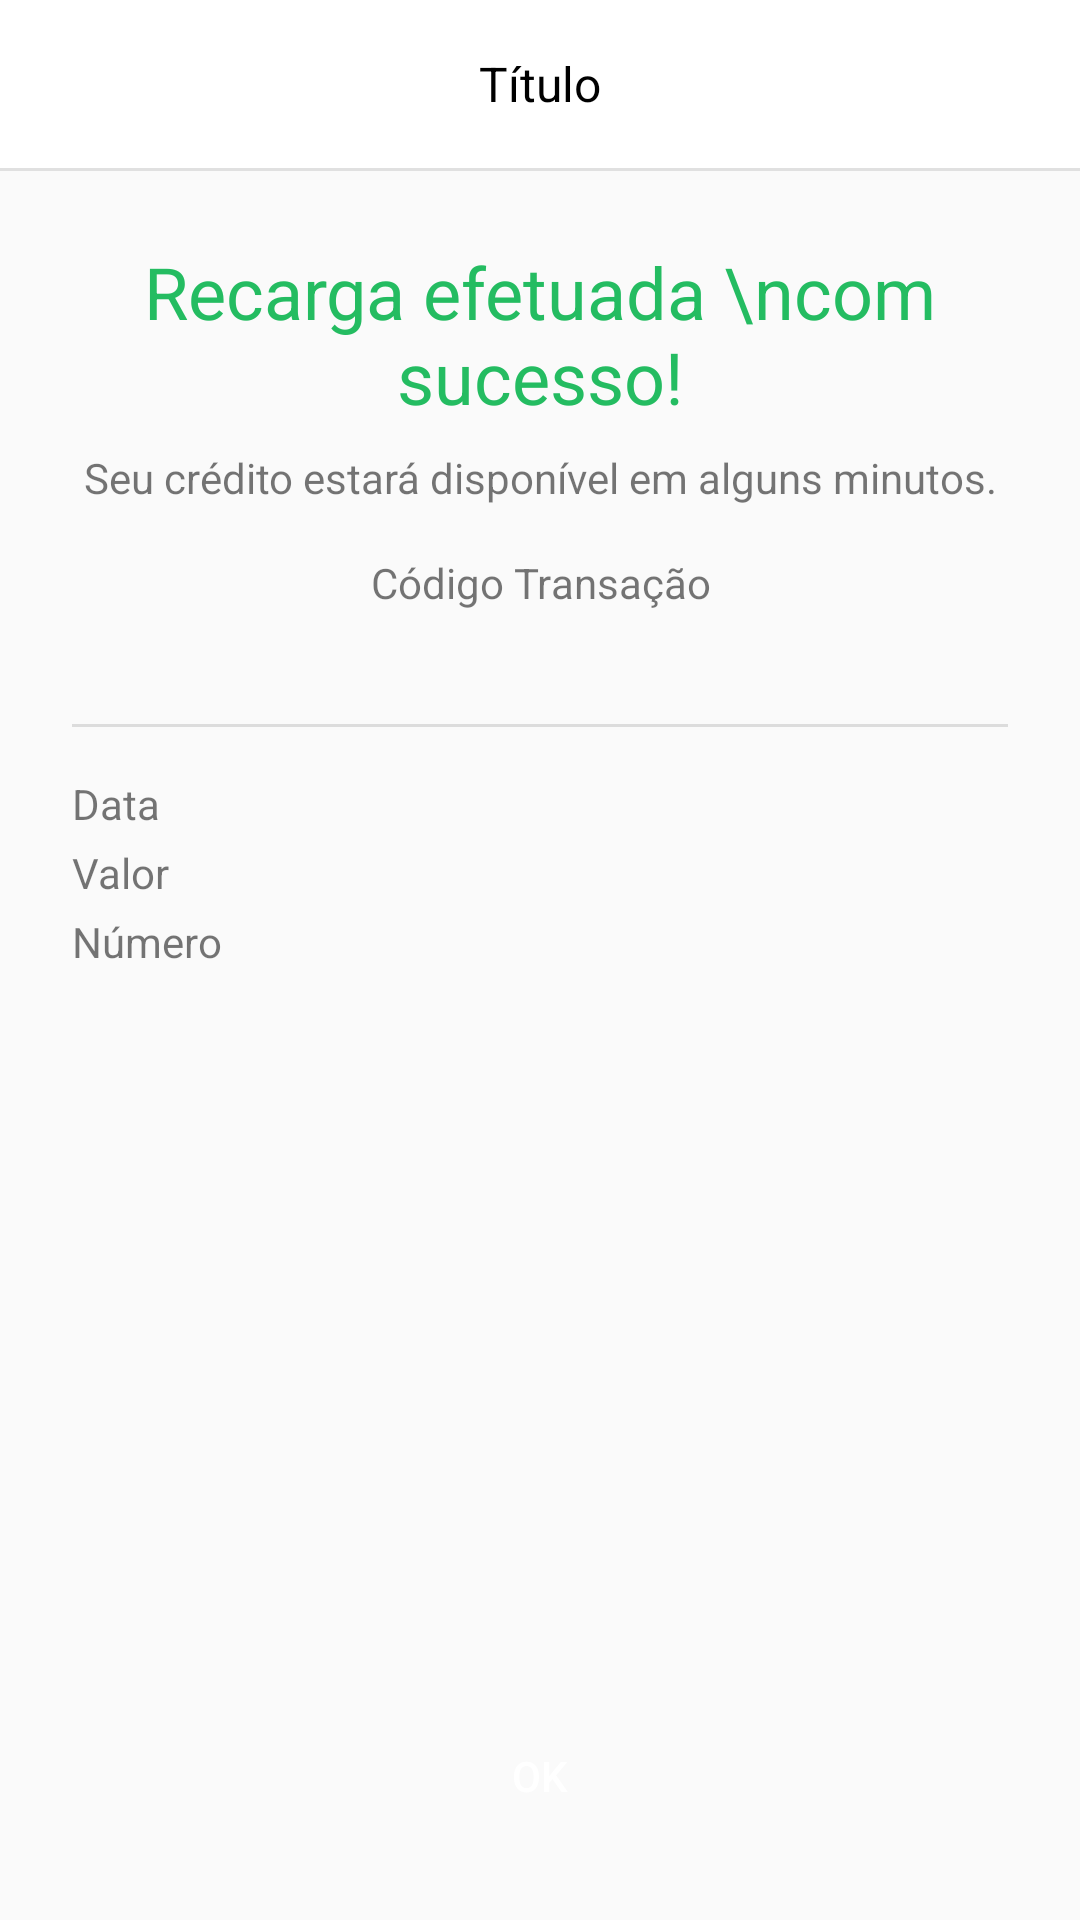

Here is an Android app screen rendered from its layout file. Give the layout XML and the strings, colors and styles it references.
<!-- AndroidManifest.xml: activity theme Theme.BancoDigital3 -->
<!-- res/layout/activity_recarga_recibo.xml -->
<?xml version="1.0" encoding="utf-8"?>
<androidx.constraintlayout.widget.ConstraintLayout xmlns:android="http://schemas.android.com/apk/res/android"
    xmlns:app="http://schemas.android.com/apk/res-auto"
    xmlns:tools="http://schemas.android.com/tools"
    android:id="@+id/main"
    android:layout_width="match_parent"
    android:layout_height="match_parent"
    tools:context=".recarga.RecargaReciboActivity">

    <include
        android:id="@+id/include2"
        layout="@layout/toolbar_recibo"
        app:layout_constraintEnd_toEndOf="parent"
        app:layout_constraintStart_toStartOf="parent"
        app:layout_constraintTop_toTopOf="parent" />

    <ScrollView
        android:layout_width="match_parent"
        android:layout_height="0dp"
        android:fillViewport="true"
        app:layout_constraintBottom_toBottomOf="parent"
        app:layout_constraintEnd_toEndOf="parent"
        app:layout_constraintStart_toStartOf="parent"
        app:layout_constraintTop_toBottomOf="@+id/include2">

        <androidx.constraintlayout.widget.ConstraintLayout
            android:layout_width="match_parent"
            android:layout_height="wrap_content"
            android:padding="24dp">

            <TextView
                android:id="@+id/textView4"
                android:layout_width="match_parent"
                android:layout_height="wrap_content"
                android:text="Recarga efetuada \ncom sucesso!"
                android:textAlignment="center"
                android:textColor="@color/colorRecibo"
                android:textSize="24sp"
                app:layout_constraintEnd_toEndOf="parent"
                app:layout_constraintStart_toStartOf="parent"
                app:layout_constraintTop_toTopOf="parent" />

            <TextView
                android:id="@+id/textView5"
                android:layout_width="match_parent"
                android:layout_height="wrap_content"
                android:layout_marginTop="8dp"
                android:text="Seu crédito estará disponível em alguns minutos."
                android:textAlignment="center"
                app:layout_constraintEnd_toEndOf="parent"
                app:layout_constraintStart_toStartOf="parent"
                app:layout_constraintTop_toBottomOf="@+id/textView4" />

            <TextView
                android:id="@+id/textView6"
                android:layout_width="match_parent"
                android:layout_height="wrap_content"
                android:layout_marginTop="16dp"
                android:text="Código Transação"
                android:textAlignment="center"
                app:layout_constraintEnd_toEndOf="parent"
                app:layout_constraintStart_toStartOf="parent"
                app:layout_constraintTop_toBottomOf="@+id/textView5" />

            <TextView
                android:id="@+id/textCodigo"
                android:layout_width="match_parent"
                android:layout_height="wrap_content"
                android:textAlignment="center"
                android:textSize="16sp"
                app:layout_constraintEnd_toEndOf="parent"
                app:layout_constraintStart_toStartOf="parent"
                app:layout_constraintTop_toBottomOf="@+id/textView6"
                tools:text="-MEiz1lUlLnXxLLcK9Yh" />

            <include
                android:id="@+id/include3"
                layout="@layout/divisor"
                android:layout_width="match_parent"
                android:layout_height="1dp"
                android:layout_marginTop="16dp"
                app:layout_constraintEnd_toEndOf="parent"
                app:layout_constraintStart_toStartOf="parent"
                app:layout_constraintTop_toBottomOf="@+id/textCodigo" />

            <TextView
                android:id="@+id/textView8"
                android:layout_width="wrap_content"
                android:layout_height="wrap_content"
                android:layout_marginTop="16dp"
                android:text="Data"
                app:layout_constraintStart_toStartOf="parent"
                app:layout_constraintTop_toBottomOf="@+id/include3" />

            <TextView
                android:id="@+id/textView12"
                android:layout_width="wrap_content"
                android:layout_height="wrap_content"
                android:layout_marginTop="4dp"
                android:text="Valor"
                app:layout_constraintStart_toStartOf="parent"
                app:layout_constraintTop_toBottomOf="@+id/textView8" />

            <TextView
                android:layout_width="wrap_content"
                android:layout_height="wrap_content"
                android:layout_marginTop="4dp"
                android:text="Número"
                app:layout_constraintStart_toStartOf="parent"
                app:layout_constraintTop_toBottomOf="@+id/textView12" />

            <TextView
                android:id="@+id/textNumero"
                android:layout_width="wrap_content"
                android:layout_height="wrap_content"
                android:layout_marginTop="4dp"
                app:layout_constraintEnd_toEndOf="parent"
                app:layout_constraintTop_toBottomOf="@+id/textValor"
                tools:text="27 99999-8888" />

            <TextView
                android:id="@+id/textData"
                android:layout_width="wrap_content"
                android:layout_height="wrap_content"
                android:layout_marginTop="16dp"
                app:layout_constraintEnd_toEndOf="parent"
                app:layout_constraintTop_toBottomOf="@+id/include3"
                tools:text="31/12/2022 10:35" />

            <TextView
                android:id="@+id/textValor"
                android:layout_width="wrap_content"
                android:layout_height="wrap_content"
                android:layout_marginTop="4dp"
                app:layout_constraintEnd_toEndOf="parent"
                app:layout_constraintTop_toBottomOf="@+id/textData"
                tools:text="R$ 100,00" />

        </androidx.constraintlayout.widget.ConstraintLayout>

    </ScrollView>

    <Button
        android:id="@+id/btnOK"
        android:layout_width="match_parent"
        android:layout_height="wrap_content"
        android:background="@drawable/bg_btn"
        android:backgroundTint="@color/colorPrimary"
        android:text="OK"
        android:layout_margin="24dp"
        android:textColor="@android:color/white"
        app:layout_constraintBottom_toBottomOf="parent"
        app:layout_constraintEnd_toEndOf="parent"
        app:layout_constraintStart_toStartOf="parent" />

</androidx.constraintlayout.widget.ConstraintLayout>
<!-- res/layout/toolbar_recibo.xml (included above) -->
<?xml version="1.0" encoding="utf-8"?>
<androidx.appcompat.widget.LinearLayoutCompat xmlns:android="http://schemas.android.com/apk/res/android"
    xmlns:app="http://schemas.android.com/apk/res-auto"
    xmlns:tools="http://schemas.android.com/tools"
    android:layout_width="match_parent"
    android:layout_height="wrap_content"
    android:background="@android:color/white"
    android:orientation="vertical">

    <androidx.appcompat.widget.Toolbar
        android:layout_width="match_parent"
        android:layout_height="wrap_content"
        app:layout_constraintEnd_toEndOf="parent"
        app:layout_constraintStart_toStartOf="parent"
        app:layout_constraintTop_toTopOf="parent">

        <TextView
            android:id="@+id/textTitulo"
            android:layout_width="match_parent"
            android:layout_height="wrap_content"
            android:layout_marginEnd="16dp"
            android:gravity="center_horizontal"
            android:textColor="@android:color/black"
            android:textSize="16sp"
            tools:text="Título" />

    </androidx.appcompat.widget.Toolbar>

    <include layout="@layout/divisor"/>

</androidx.appcompat.widget.LinearLayoutCompat>
<!-- res/layout/divisor.xml (included above) -->
<?xml version="1.0" encoding="utf-8"?>
<androidx.appcompat.widget.LinearLayoutCompat
    xmlns:android="http://schemas.android.com/apk/res/android"
    android:layout_width="match_parent"
    android:layout_height="1dp"
    android:background="?actionBarDivider"/>
<!-- resources referenced by this layout -->
<resources>
  <color name="colorPrimary">#35B0FB</color>
  <color name="colorRecibo">#24BC61</color>
  <style name="Theme.BancoDigital3" parent="Theme.AppCompat.Light.NoActionBar">
          <item name="colorPrimary">@color/colorPrimary</item>
          <item name="colorPrimaryDark">@android:color/white</item>
          <item name="colorAccent">@color/colorPrimary</item>
          <item name="android:statusBarColor">@android:color/white</item>
          <item name="android:windowLightStatusBar">true</item>
      </style>
</resources>
